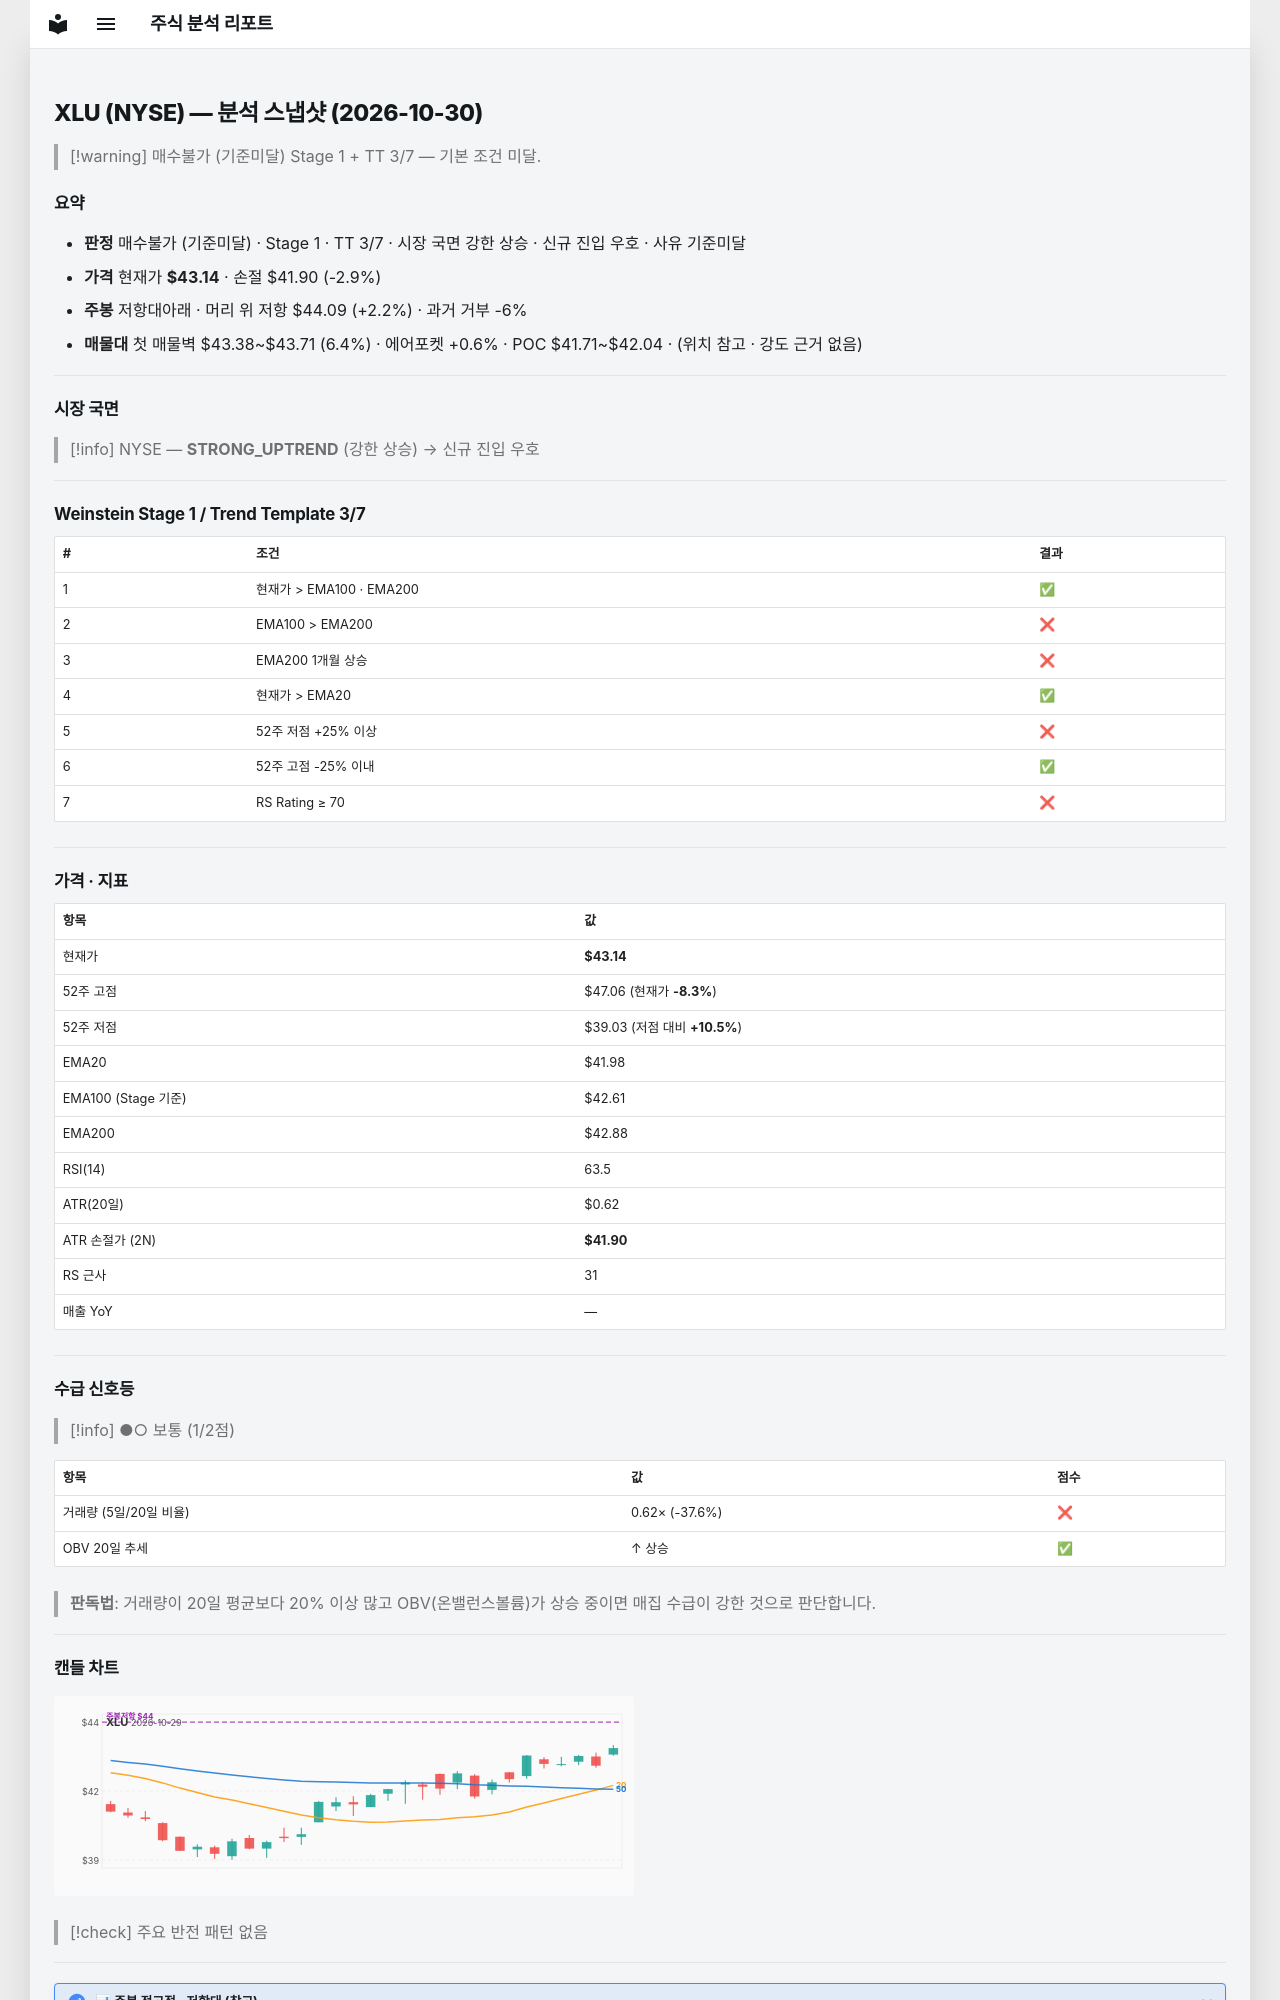

repository: soloandco/stock-reports · page: snapshots/XLU-2026-10-30/index.html · generator: mkdocs

---
type: analysis-snapshot
title: XLU 분석 스냅샷
ticker: XLU
market: NYSE
created: 2026-10-30
updated: 2026-10-30
bar-date: 2026-10-29
verdict: 매수불가
verdict-reason: 기준미달
real-rr: 0.77
sma50-gap-pct: 2.8
weekly-position: 저항대아래
weekly-overhead-price: 44.09
weekly-overhead-pct: 2.2
stage: 1
trend-template-score: 3
tt-max: 7
ma-set: ema-20-100-200
price: 43.13999938964844
stop-price: 41.90205865899661
market-regime: STRONG_UPTREND
supply-demand-score: 1/2
supply-demand-label: 보통
status: tracking
tags:
  - stock-agent
  - watchlist
  - XLU
  - analysis
related:
  - "[[analysis-template]]"
---

# XLU (NYSE) — 분석 스냅샷 (2026-10-30)

> [!warning] 매수불가 (기준미달)
> Stage 1 + TT 3/7 — 기본 조건 미달.

## 요약

- **판정** 매수불가 (기준미달) · Stage 1 · TT 3/7 · 시장 국면 강한 상승 · 신규 진입 우호 · 사유 기준미달
- **가격** 현재가 **$43.14** · 손절 $41.90 (-2.9%)
- **주봉** 저항대아래 · 머리 위 저항 $44.09 (+2.2%) · 과거 거부 -6%
- **매물대** 첫 매물벽 $43.38~$43.71 (6.4%) · 에어포켓 +0.6% · POC $41.71~$42.04 · (위치 참고 · 강도 근거 없음)

---

## 시장 국면

> [!info] NYSE — **STRONG_UPTREND** (강한 상승) → 신규 진입 우호

---

## Weinstein Stage 1 / Trend Template 3/7

| # | 조건 | 결과 |
|---|------|------|
| 1 | 현재가 > EMA100 · EMA200 | ✅ |
| 2 | EMA100 > EMA200 | ❌ |
| 3 | EMA200 1개월 상승 | ❌ |
| 4 | 현재가 > EMA20 | ✅ |
| 5 | 52주 저점 +25% 이상 | ❌ |
| 6 | 52주 고점 -25% 이내 | ✅ |
| 7 | RS Rating ≥ 70 | ❌ |

---

## 가격 · 지표

| 항목 | 값 |
|------|---|
| 현재가 | **$43.14** |
| 52주 고점 | $47.06 (현재가 **-8.3%**) |
| 52주 저점 | $39.03 (저점 대비 **+10.5%**) |
| EMA20 | $41.98 |
| EMA100 (Stage 기준) | $42.61 |
| EMA200 | $42.88 |
| RSI(14) | 63.5 |
| ATR(20일) | $0.62 |
| ATR 손절가 (2N) | **$41.90** |
| RS 근사 | 31 |
| 매출 YoY | — |

---
## 수급 신호등

> [!info] ●○ 보통 (1/2점)

| 항목 | 값 | 점수 |
|------|------|------|
| 거래량 (5일/20일 비율) | 0.62× (-37.6%) | ❌ |
| OBV 20일 추세 | ↑ 상승 | ✅ |

> **판독법**: 거래량이 20일 평균보다 20% 이상 많고 OBV(온밸런스볼륨)가 상승 중이면 매집 수급이 강한 것으로 판단합니다.

---
